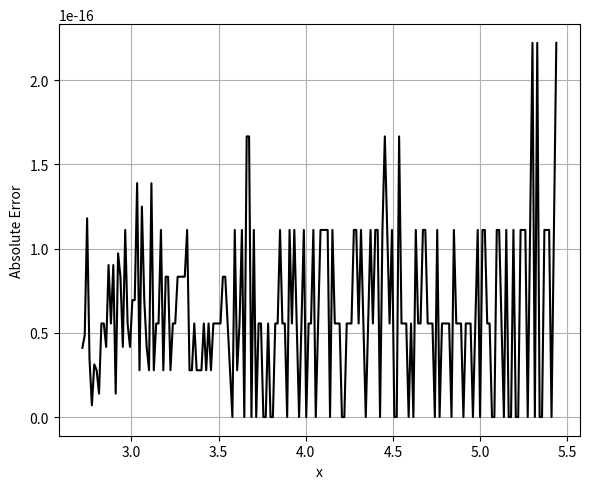
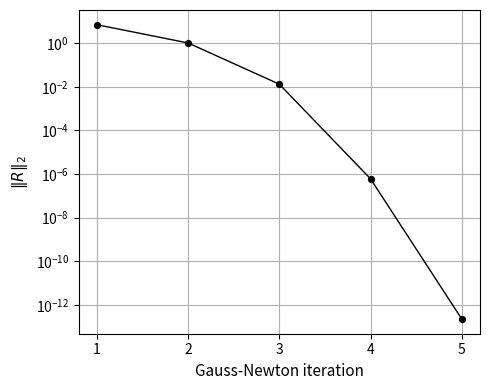

Reproduce these figures in Python, in order.
#!/usr/bin/env python
# coding: utf-8

# In[1]:


import numpy as np
import matplotlib.pyplot as plt
from numpy.polynomial.legendre import Legendre
from scipy.linalg import lstsq
import time

#========================================================
# Initial Parameters
#========================================================
N = 26         # number of Legendre basis functions
M = 35        # collocation points for Newton iteration
M_init = 35    # collocation points for initialization
a = np.e
b = 2*np.e      # interval [e, 2e]
tol = 1e-12
maxit = 20
damping = 1.0

# Exact solution
def u_exact(x):
    return np.log(np.log(x))

# Mapping: x ∈ [a,b] → t ∈ [-1,1]
def x_to_t(x):
    return 2*(x - a)/(b - a) - 1
dt_dx = 2/(b - a)

#========================================================
# Legendre basis and its derivatives
#========================================================
leg = [Legendre([0]*n + [1]) for n in range(N)]
leg_d1 = [P.deriv() for P in leg]
leg_d2 = [P.deriv(2) for P in leg]

#========================================================
# Step 1 (Initialization--linearized system)
#========================================================
x_init = np.linspace(a, b, M_init+2)[1:-1] # interior points
t_init = x_to_t(x_init)

# Evaluate basis and derivatives at initialization points
Phi  = np.array([P(t_init) for P in leg])              # P(x)
Phi1 = np.array([P(t_init)*dt_dx for P in leg_d1])     # P'(x)
Phi2 = np.array([P(t_init)*dt_dx**2 for P in leg_d2])  # P''(x)

# Linearized equation: x²u'' + 1/log(x) = 0
A_init = (x_init[:, None]**2) * Phi2.T
rhs_init = -1/np.log(x_init)

# Initial conditions at x=a
t_bc = x_to_t(a)
bc_vals  = np.array([P(t_bc) for P in leg])
bc_d1val = np.array([P(t_bc)*dt_dx for P in leg_d1])

A_init = np.vstack([A_init, bc_vals, bc_d1val])
rhs_init = np.concatenate([rhs_init, [0.0, 1/np.e]])

# Solve for initial beta
t0 = time.time()
beta_init = lstsq(A_init, rhs_init, lapack_driver='gelsy')[0]
t_initial = time.time() - t0
print(f"Initialization time = {t_initial:.5f} s")
print("")

#========================================================
# Step 2 (Gauss - Newton Iteration)
#========================================================
k = np.arange(M+2)
x_cgl = np.cos(np.pi * k / (M+1))

x_cheb = a + (b - a) * (x_cgl + 1) / 2

x_col = x_cheb[1:-1]
t_col = x_to_t(x_col)

Phi_c  = np.array([P(t_col) for P in leg])
Phi1_c = np.array([P(t_col)*dt_dx for P in leg_d1])
Phi2_c = np.array([P(t_col)*dt_dx**2 for P in leg_d2])

#========================================================
# Residual and Jacobian
#========================================================
def residual_and_jacobian(beta):
    uprime = beta @ Phi1_c
    upp    = beta @ Phi2_c
    F = np.zeros(M+2)
    J = np.zeros((M+2, N))

    F[:M] = (x_col**2)*upp + (x_col*uprime)**2 + 1/np.log(x_col)
    J[:M, :] = ((x_col**2)[:, None] * Phi2_c.T +
                (2 * (x_col*uprime) * x_col)[:, None] * Phi1_c.T)

    F[M]   = beta @ bc_vals
    J[M,:] = bc_vals
    F[M+1]   = beta @ bc_d1val - 1/np.e
    J[M+1,:] = bc_d1val

    return F, J
#========================================================
# Newton iteration
#========================================================
beta = beta_init.copy()
res_history = []

t_start = time.time()

for k in range(maxit):
    F, J = residual_and_jacobian(beta)
    Fnrm = np.linalg.norm(F)
    res_history.append(Fnrm)

    print(f"Newton iter {k+1:2d}: residual = {Fnrm:.2e}")

    # QR-based least-squares solution
    delta = lstsq(J, -F, lapack_driver='gelsy')[0]

    # Store old beta
    beta_old = beta.copy()

    # Damped Gauss-Newton update
    beta += damping * delta

    # Relative change in beta
    rel_change = np.linalg.norm(beta - beta_old) / np.linalg.norm(beta_old)

    # Stopping criterion
    if rel_change < tol:
        break

t_newton = time.time() - t_start

print(f"\nNewton time = {t_newton:.4f} s")
print(f"Total time  = {t_initial + t_newton:.4f} s")
#========================================================
# Postprocessing
#========================================================
x_test = np.linspace(a, b, 200)
t_test = x_to_t(x_test)
Phi_test = np.array([P(t_test) for P in leg])

u_approx = beta @ Phi_test
u_ex = u_exact(x_test)

abs_err = np.abs(u_ex - u_approx)

RMS_err = np.sqrt(np.mean(abs_err**2))
print("")
print(f"Linf error = {np.max(abs_err):.2e}, RMS error = {RMS_err:.2e}")

plt.figure(figsize=(6, 5))
plt.plot(x_test, abs_err, "k-", linewidth=1.5)
plt.xlabel("x")
plt.ylabel("Absolute Error")
plt.grid(True)

plt.tight_layout()
plt.savefig("Figure1_a.pdf", bbox_inches="tight")
plt.show()

#========================================================
# Residual vs Gauss Newton Iteration
#========================================================

iters = np.arange(1, len(res_history) + 1)

plt.figure(figsize=(5, 4))

plt.semilogy(
    iters,
    res_history,
    linestyle='-',
    marker='o',
    markersize=4,
    markeredgewidth=1.2,
    markeredgecolor='black',
    linewidth=1,
    color='black'
)

plt.xlabel("Gauss-Newton iteration", fontsize=11)
plt.ylabel(r"$\|R\|_2$", fontsize=11)

plt.xticks(iters)
plt.grid()
plt.tight_layout()
plt.savefig("Figure1_r.pdf", bbox_inches="tight")
plt.show()
